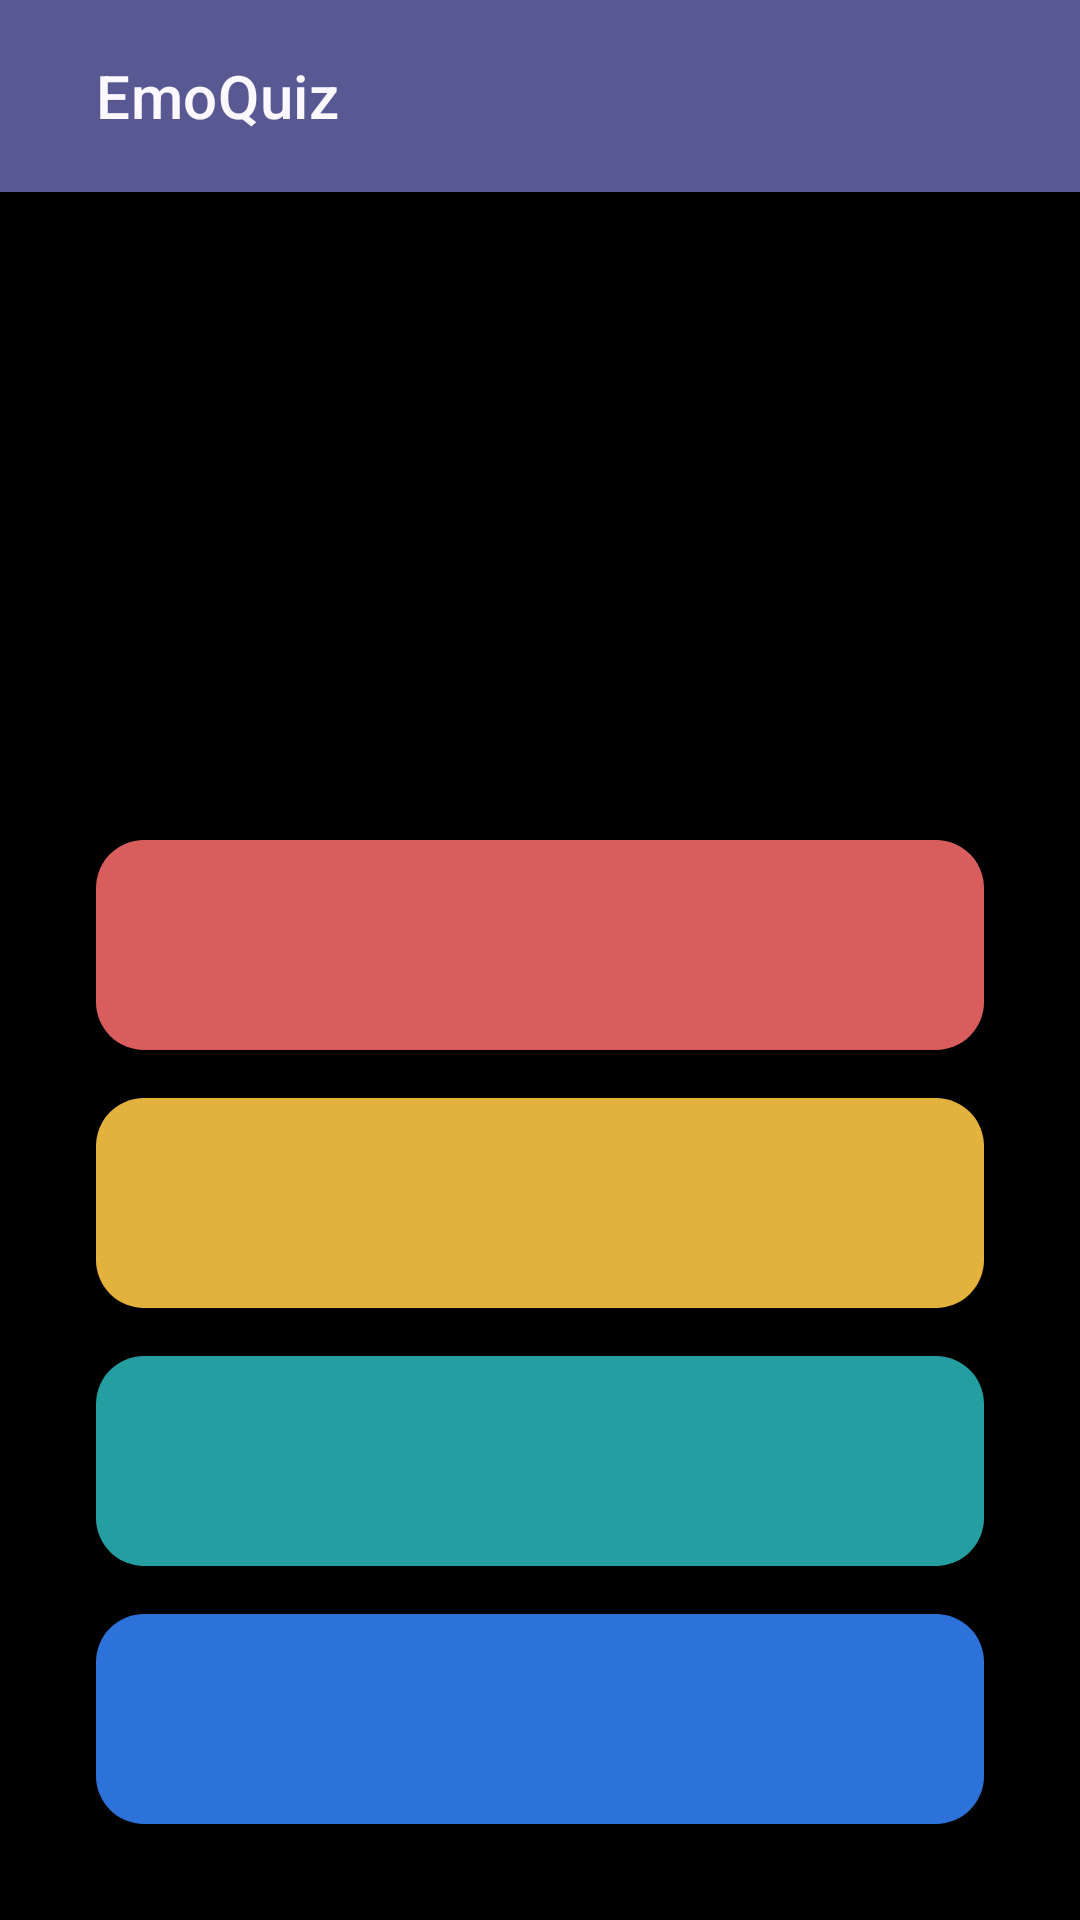

Android layout source for this screen:
<!-- AndroidManifest.xml: application theme AppTheme -->
<!-- res/layout/activity_quiz.xml -->
<?xml version="1.0" encoding="utf-8"?>
<androidx.constraintlayout.widget.ConstraintLayout xmlns:android="http://schemas.android.com/apk/res/android"
    xmlns:app="http://schemas.android.com/apk/res-auto"
    xmlns:tools="http://schemas.android.com/tools"
    android:layout_width="match_parent"
    android:layout_height="match_parent"
    android:fitsSystemWindows="true">

    <androidx.appcompat.widget.Toolbar
        android:id="@+id/toolbar_quiz_game"
        android:layout_width="match_parent"
        android:layout_height="?attr/actionBarSize"
        android:background="?attr/colorPrimary"
        android:elevation="4dp"
        android:theme="@style/ThemeOverlay.AppCompat.ActionBar"
        app:layout_constraintEnd_toEndOf="parent"
        app:layout_constraintStart_toStartOf="parent"
        app:layout_constraintTop_toTopOf="parent"
        app:popupTheme="@style/ThemeOverlay.AppCompat.Light"
        app:titleTextColor="#FFFFFF">

        <ImageView
            android:id="@+id/iv_back"
            android:layout_width="wrap_content"
            android:layout_height="wrap_content"
            android:layout_gravity="center_vertical"
            android:layout_marginStart="16dp"
            android:src="@drawable/ic_back"
            app:tint="@color/md_theme_onPrimary" />

        <TextView
            android:id="@+id/toolbar_title"
            style="@style/TextAppearance.Material3.TitleMedium"
            android:layout_width="match_parent"
            android:layout_height="wrap_content"
            android:layout_marginHorizontal="16dp"
            android:text="@string/text_game_quiz"
            android:textColor="?attr/colorSurface"
            android:textSize="20sp" />

    </androidx.appcompat.widget.Toolbar>

    <androidx.constraintlayout.widget.ConstraintLayout
        android:id="@+id/fl_quiz_game"
        android:layout_width="match_parent"
        android:layout_height="match_parent"
        android:background="@color/black"
        android:padding="16dp"
        app:layout_constraintEnd_toEndOf="parent"
        app:layout_constraintStart_toStartOf="parent"
        app:layout_constraintTop_toBottomOf="@id/toolbar_quiz_game">

        <TextView
            android:id="@+id/tv_question"
            android:layout_width="match_parent"
            android:layout_height="wrap_content"
            android:layout_margin="16dp"
            android:padding="8dp"
            android:textAlignment="center"
            android:textColor="@color/white"
            android:textSize="24sp"
            android:textStyle="bold"
            app:layout_constraintBottom_toTopOf="@id/btn_options_1"
            app:layout_constraintEnd_toEndOf="parent"
            app:layout_constraintStart_toStartOf="parent"
            app:layout_constraintTop_toTopOf="parent"
            tools:text="Question?" />

        <Button
            android:id="@+id/btn_options_1"
            android:layout_width="match_parent"
            android:layout_height="70dp"
            android:layout_margin="16dp"
            android:background="@drawable/bg_corner"
            android:foreground="?attr/selectableItemBackground"
            android:textColor="@color/white"
            android:textSize="18sp"
            app:backgroundTint="@color/pink"
            app:layout_constraintBottom_toTopOf="@id/btn_options_2"
            tools:text="Option 1" />

        <Button
            android:id="@+id/btn_options_2"
            android:layout_width="match_parent"
            android:layout_height="70dp"
            android:layout_margin="16dp"
            android:background="@drawable/bg_corner"
            android:foreground="?attr/selectableItemBackground"
            android:textColor="@color/white"
            android:textSize="18sp"
            app:backgroundTint="@color/yellow_pastel"
            app:layout_constraintBottom_toTopOf="@id/btn_options_3"
            tools:text="Option 2" />

        <Button
            android:id="@+id/btn_options_3"
            android:layout_width="match_parent"
            android:layout_height="70dp"
            android:layout_margin="16dp"
            android:background="@drawable/bg_corner"
            android:foreground="?attr/selectableItemBackground"
            android:textColor="@color/white"
            android:textSize="18sp"
            app:backgroundTint="@color/cyan_pastel"
            app:layout_constraintBottom_toTopOf="@id/btn_options_4"
            tools:text="Option 3" />

        <Button
            android:id="@+id/btn_options_4"
            android:layout_width="match_parent"
            android:layout_height="70dp"
            android:layout_margin="16dp"
            android:background="@drawable/bg_corner"
            android:foreground="?attr/selectableItemBackground"
            android:textColor="@color/white"
            android:textSize="18sp"
            app:backgroundTint="@color/blue_pastel"
            app:layout_constraintBottom_toBottomOf="parent"
            tools:text="Option 4" />

    </androidx.constraintlayout.widget.ConstraintLayout>

    <TextView
        android:id="@+id/tv_tap_to_start"
        android:layout_width="match_parent"
        android:layout_height="match_parent"
        android:background="#80808080"
        android:gravity="center"
        android:text="@string/text_tap_to_start"
        android:textColor="@android:color/white"
        android:textSize="24sp"
        android:visibility="gone"
        app:layout_constraintBottom_toBottomOf="parent"
        app:layout_constraintEnd_toEndOf="parent"
        app:layout_constraintStart_toStartOf="parent"
        app:layout_constraintTop_toBottomOf="@id/toolbar_quiz_game" />

</androidx.constraintlayout.widget.ConstraintLayout>
<!-- resources referenced by this layout -->
<resources>
  <color name="black">#000000</color>
  <color name="blue_pastel">#2D72D9</color>
  <color name="cyan_pastel">#249EA0</color>
  <color name="md_theme_onPrimary">#FFFFFF</color>
  <color name="pink">#D95D5D</color>
  <color name="white">#FFFFFF</color>
  <color name="yellow_pastel">#E3B23C</color>
  <!-- drawable bg_corner (drawable) -->
  <shape xmlns:android="http://schemas.android.com/apk/res/android">
      <corners android:radius="16dp" />
  
  </shape>
  <string name="text_game_quiz">EmoQuiz</string>
  <string name="text_tap_to_start">Ketuk Layar untuk Memulai</string>
  <color name="md_theme_primary">#585992</color>
  <color name="md_theme_primaryContainer">#E1DFFF</color>
  <color name="md_theme_onPrimaryContainer">#404178</color>
  <color name="md_theme_secondary">#5D5C72</color>
  <color name="md_theme_onSecondary">#FFFFFF</color>
  <color name="md_theme_secondaryContainer">#E2E0F9</color>
  <color name="md_theme_onSecondaryContainer">#454559</color>
  <color name="md_theme_tertiary">#795369</color>
  <color name="md_theme_onTertiary">#FFFFFF</color>
  <color name="md_theme_tertiaryContainer">#FFD8EC</color>
  <color name="md_theme_onTertiaryContainer">#5F3C51</color>
  <color name="md_theme_error">#BA1A1A</color>
  <color name="md_theme_onError">#FFFFFF</color>
  <color name="md_theme_errorContainer">#FFDAD6</color>
  <color name="md_theme_onErrorContainer">#93000A</color>
  <color name="md_theme_background">#FCF8FF</color>
  <color name="md_theme_onBackground">#1B1B21</color>
  <color name="md_theme_surface">#FCF8FF</color>
  <color name="md_theme_onSurface">#1B1B21</color>
  <color name="md_theme_surfaceVariant">#E4E1EC</color>
  <color name="md_theme_onSurfaceVariant">#47464F</color>
  <color name="md_theme_outline">#777680</color>
  <color name="md_theme_outlineVariant">#C8C5D0</color>
  <color name="md_theme_inverseSurface">#303036</color>
  <color name="md_theme_inverseOnSurface">#F3EFF7</color>
  <color name="md_theme_inversePrimary">#C1C1FF</color>
  <color name="md_theme_primaryFixed">#E1DFFF</color>
  <color name="md_theme_onPrimaryFixed">#14134A</color>
  <color name="md_theme_primaryFixedDim">#C1C1FF</color>
  <color name="md_theme_onPrimaryFixedVariant">#404178</color>
  <color name="md_theme_secondaryFixed">#E2E0F9</color>
  <color name="md_theme_onSecondaryFixed">#1A1A2C</color>
  <color name="md_theme_secondaryFixedDim">#C6C4DD</color>
  <color name="md_theme_onSecondaryFixedVariant">#454559</color>
  <color name="md_theme_tertiaryFixed">#FFD8EC</color>
  <color name="md_theme_onTertiaryFixed">#2E1124</color>
  <color name="md_theme_tertiaryFixedDim">#E9B9D3</color>
  <color name="md_theme_onTertiaryFixedVariant">#5F3C51</color>
  <color name="md_theme_surfaceDim">#DCD9E0</color>
  <color name="md_theme_surfaceBright">#FCF8FF</color>
  <color name="md_theme_surfaceContainerLowest">#FFFFFF</color>
  <color name="md_theme_surfaceContainerLow">#F6F2FA</color>
  <color name="md_theme_surfaceContainer">#F0ECF4</color>
  <color name="md_theme_surfaceContainerHigh">#EAE7EF</color>
  <color name="md_theme_surfaceContainerHighest">#E4E1E9</color>
</resources>
